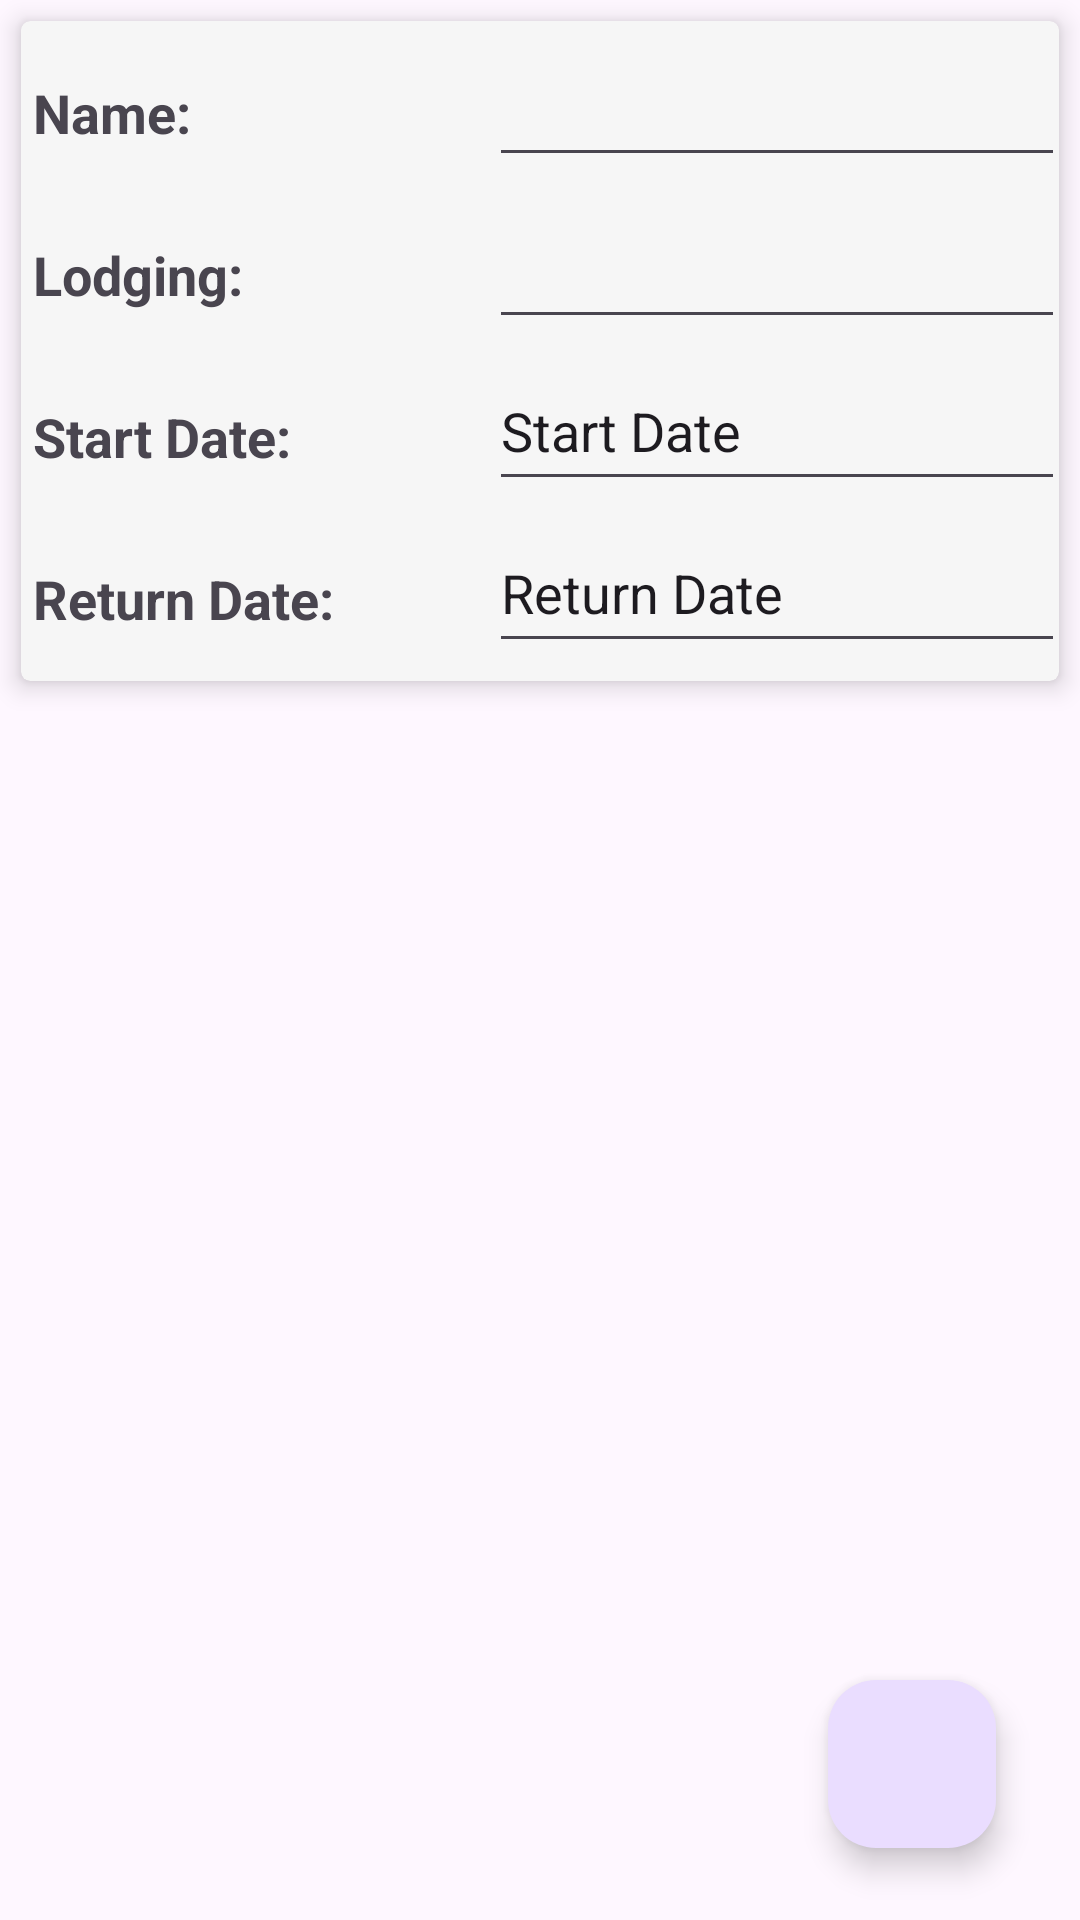

This screen was rendered from an Android layout file. Write that file and the resources it references.
<!-- AndroidManifest.xml: application theme Theme.TravelBuddy -->
<!-- res/layout/activity_vacation_details.xml -->
<?xml version="1.0" encoding="utf-8"?>
<androidx.constraintlayout.widget.ConstraintLayout xmlns:android="http://schemas.android.com/apk/res/android"
    xmlns:app="http://schemas.android.com/apk/res-auto"
    xmlns:tools="http://schemas.android.com/tools"
    android:layout_width="match_parent"
    android:layout_height="match_parent"
    tools:context=".UI.VacationDetails">

    <androidx.cardview.widget.CardView
        xmlns:card_view="http://schemas.android.com/apk/res-auto"
        card_view:cardBackgroundColor="#f6f6f6"
        card_view:cardCornerRadius="3dp"
        card_view:cardElevation="5dp"
        card_view:cardUseCompatPadding="false"
        android:layout_margin="7dp"
        android:layout_width="match_parent"
        android:layout_height="wrap_content"
        android:id="@+id/vacationDetailCard"
        card_view:layout_constraintTop_toTopOf="parent">

        <LinearLayout
            android:layout_width="match_parent"
            android:layout_height="wrap_content"
            android:layout_margin="2dp"
            android:orientation="vertical">

            <LinearLayout
                android:layout_width="wrap_content"
                android:layout_height="wrap_content"
                android:orientation="horizontal">

                <TextView
                    android:layout_margin="2dp"
                    android:layout_width="150dp"
                    android:layout_height="50dp"
                    android:text="Name:"
                    android:textSize="18sp"
                    android:textStyle="bold"
                    android:labelFor="@+id/vacationName"/>

                <EditText
                    android:layout_width="200dp"
                    android:layout_height="50dp"
                    android:autofillHints="Name"
                    android:id="@+id/vacationName"
                    android:inputType="text"/>
            </LinearLayout>

            <LinearLayout
                android:layout_width="wrap_content"
                android:layout_height="wrap_content"
                android:orientation="horizontal">

                <TextView
                    android:layout_margin="2dp"
                    android:layout_width="150dp"
                    android:layout_height="50dp"
                    android:text="Lodging:"
                    android:textSize="18sp"
                    android:textStyle="bold"
                    android:labelFor="@+id/vacationLodging"/>
                <EditText
                    android:layout_width="200dp"
                    android:layout_height="50dp"
                    android:autofillHints="Lodging"
                    android:id="@+id/vacationLodging"
                    android:inputType="text" />
            </LinearLayout>
            <LinearLayout
                android:layout_width="wrap_content"
                android:layout_height="wrap_content"
                android:orientation="horizontal">
                <TextView
                    android:layout_margin="2dp"
                    android:layout_width="150dp"
                    android:layout_height="50dp"
                    android:text="Start Date:"
                    android:textSize="18sp"
                    android:textStyle="bold"
                    android:labelFor="@+id/vacationStartDate"/>
                <TextView
                    android:layout_width="200dp"
                    android:layout_height="50dp"
                    android:text="Start Date"
                    android:id="@+id/vacationStartDate"
                    android:textColor="?attr/editTextColor"
                    android:background="?attr/editTextBackground"
                    android:gravity="center_vertical"
                    android:textAppearance="?android:attr/textAppearanceMediumInverse"/>
            </LinearLayout>
            <LinearLayout
                android:layout_width="wrap_content"
                android:layout_height="wrap_content"
                android:orientation="horizontal">
                <TextView
                    android:layout_margin="2dp"
                    android:layout_width="150dp"
                    android:layout_height="50dp"
                    android:text="Return Date:"
                    android:textSize="18sp"
                    android:textStyle="bold"
                    android:labelFor="@+id/vacationEndDate"/>
                <TextView
                    android:layout_width="200dp"
                    android:layout_height="50dp"
                    android:text="Return Date"
                    android:id="@+id/vacationEndDate"
                    android:textColor="?attr/editTextColor"
                    android:background="?attr/editTextBackground"
                    android:gravity="center_vertical"
                    android:textAppearance="?android:attr/textAppearanceMediumInverse"/>
            </LinearLayout>
        </LinearLayout>
    </androidx.cardview.widget.CardView>

    <androidx.recyclerview.widget.RecyclerView
        android:layout_width="match_parent"
        android:layout_height="wrap_content"
        tools:layout_editor_absoluteX="1dp"
        tools:layout_editor_absoluteY="201dp"
        app:layout_constraintTop_toBottomOf="@+id/vacationDetailCard"
        app:layout_constraintLeft_toLeftOf="parent"
        app:layout_constraintBottom_toBottomOf="parent"
        android:id="@+id/excursionRecyclerView" />

    <com.google.android.material.floatingactionbutton.FloatingActionButton
        android:id="@+id/btnExcursionDetails"
        android:layout_width="wrap_content"
        android:layout_height="wrap_content"
        android:layout_marginEnd="28dp"
        android:layout_marginBottom="24dp"
        android:clickable="true"
        app:layout_constraintBottom_toBottomOf="parent"
        app:layout_constraintEnd_toEndOf="parent"
        app:srcCompat="@drawable/baseline_add_24" />
</androidx.constraintlayout.widget.ConstraintLayout>
<!-- resources referenced by this layout -->
<resources>
  <style name="Theme.TravelBuddy" parent="Base.Theme.TravelBuddy" />
  <style name="Base.Theme.TravelBuddy" parent="Theme.Material3.DayNight">
          
          
      </style>
</resources>
